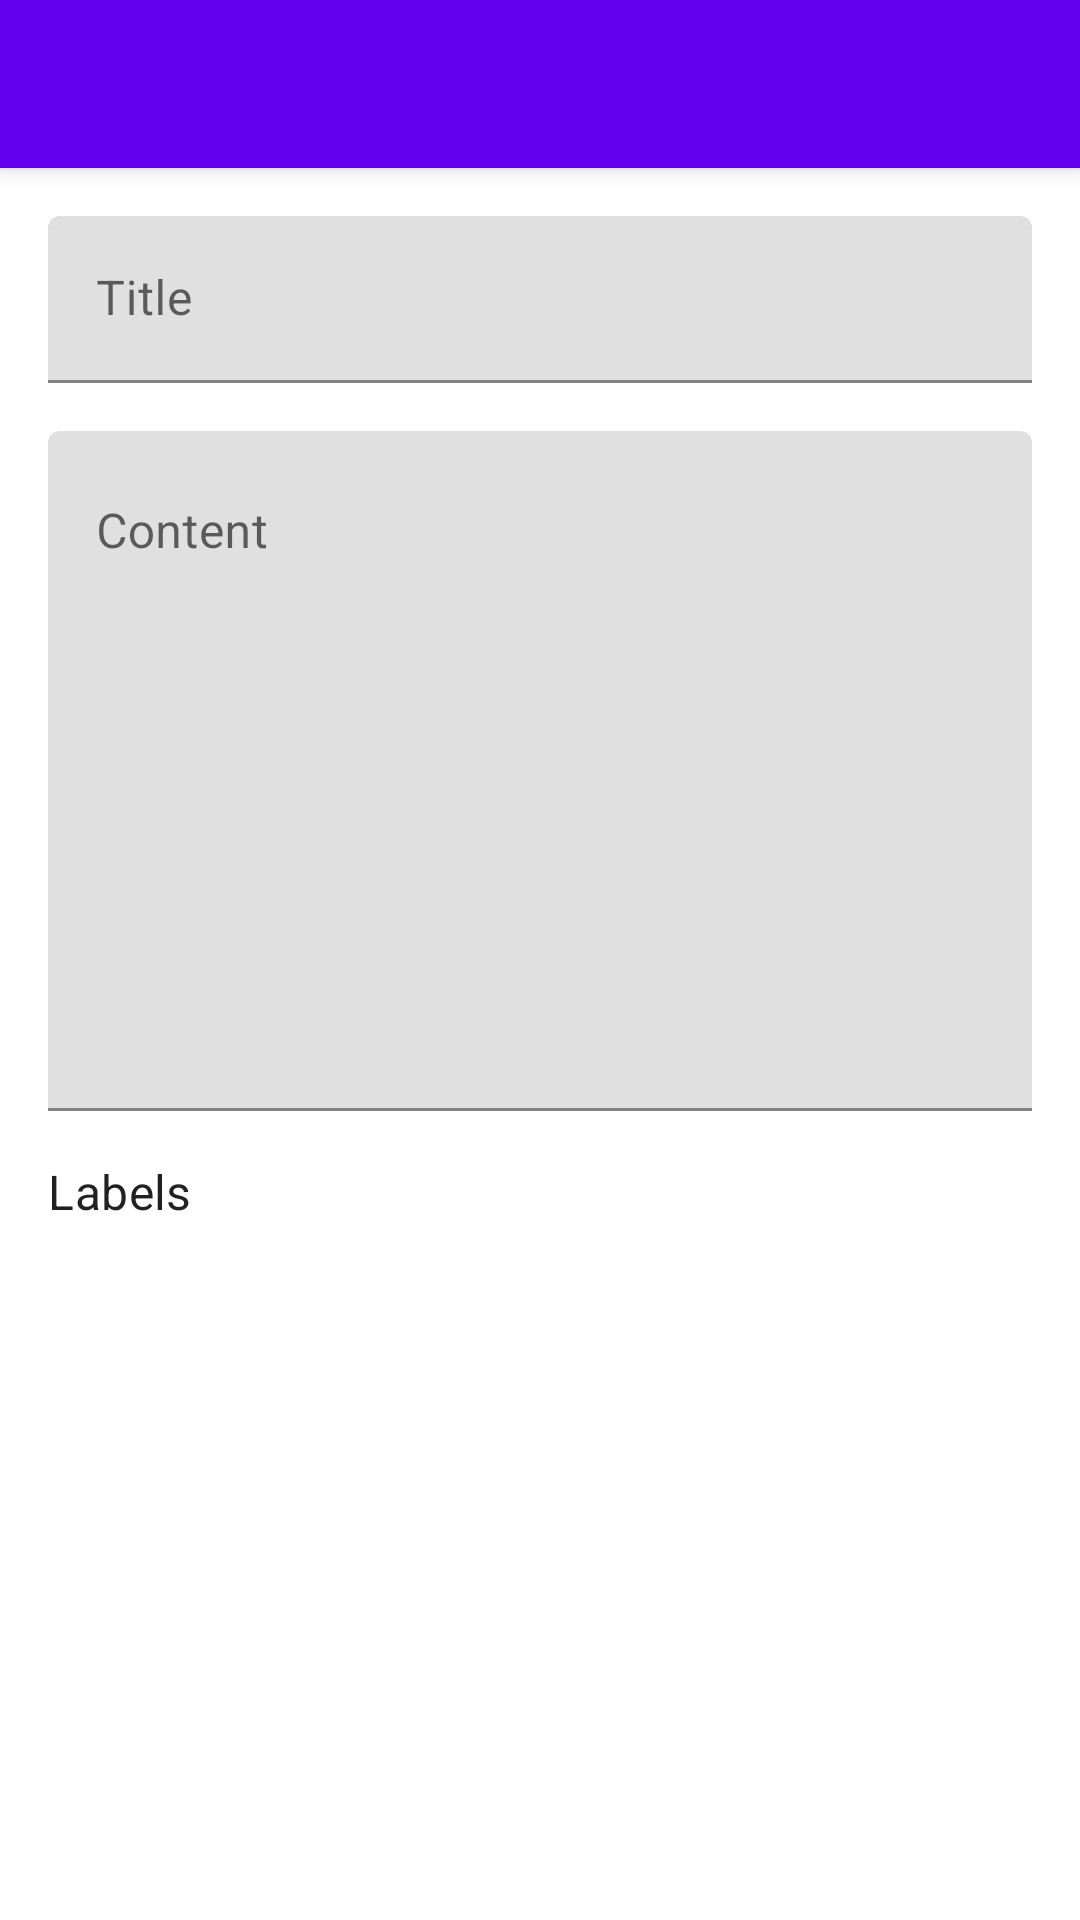

Produce the Android XML layout that renders to this screen, including the resource entries it uses.
<!-- AndroidManifest.xml: activity theme Theme.NotesApp -->
<!-- res/layout/activity_note_detail.xml -->
<?xml version="1.0" encoding="utf-8"?>
<androidx.coordinatorlayout.widget.CoordinatorLayout xmlns:android="http://schemas.android.com/apk/res/android"
    xmlns:app="http://schemas.android.com/apk/res-auto"
    android:layout_width="match_parent"
    android:layout_height="match_parent">

    <com.google.android.material.appbar.AppBarLayout
        android:layout_width="match_parent"
        android:layout_height="wrap_content">

        <androidx.appcompat.widget.Toolbar
            android:id="@+id/toolbar"
            android:layout_width="match_parent"
            android:layout_height="?attr/actionBarSize"
            android:background="?attr/colorPrimary"
            android:theme="@style/ThemeOverlay.MaterialComponents.Dark.ActionBar"
            app:popupTheme="@style/ThemeOverlay.MaterialComponents.Light" />

    </com.google.android.material.appbar.AppBarLayout>

    <ScrollView
        android:layout_width="match_parent"
        android:layout_height="match_parent"
        app:layout_behavior="@string/appbar_scrolling_view_behavior">

        <LinearLayout
            android:layout_width="match_parent"
            android:layout_height="wrap_content"
            android:orientation="vertical"
            android:padding="16dp">

            <com.google.android.material.textfield.TextInputLayout
                android:id="@+id/tilTitle"
                android:layout_width="match_parent"
                android:layout_height="wrap_content"
                android:hint="@string/title">

                <com.google.android.material.textfield.TextInputEditText
                    android:id="@+id/etTitle"
                    android:layout_width="match_parent"
                    android:layout_height="wrap_content"
                    android:inputType="text" />

            </com.google.android.material.textfield.TextInputLayout>

            <com.google.android.material.textfield.TextInputLayout
                android:id="@+id/tilContent"
                android:layout_width="match_parent"
                android:layout_height="wrap_content"
                android:layout_marginTop="16dp"
                android:hint="@string/content">

                <com.google.android.material.textfield.TextInputEditText
                    android:id="@+id/etContent"
                    android:layout_width="match_parent"
                    android:layout_height="wrap_content"
                    android:gravity="top"
                    android:inputType="textMultiLine"
                    android:minLines="10" />

            </com.google.android.material.textfield.TextInputLayout>
            
            <TextView
                android:layout_width="wrap_content"
                android:layout_height="wrap_content"
                android:layout_marginTop="16dp"
                android:text="Labels"
                android:textAppearance="?attr/textAppearanceSubtitle1" />
                
            <com.google.android.material.chip.ChipGroup
                android:id="@+id/chipGroupLabels"
                android:layout_width="match_parent"
                android:layout_height="wrap_content"
                android:layout_marginTop="8dp" />

        </LinearLayout>

    </ScrollView>

</androidx.coordinatorlayout.widget.CoordinatorLayout>
<!-- resources referenced by this layout -->
<resources>
  <string name="content">Content</string>
  <string name="title">Title</string>
  <style name="Theme.NotesApp" parent="Theme.MaterialComponents.DayNight.NoActionBar">
          
          <item name="colorPrimary">@color/purple_500</item>
          <item name="colorPrimaryVariant">@color/purple_700</item>
          <item name="colorOnPrimary">@color/white</item>
          
          
          <item name="colorSecondary">@color/teal_200</item>
          <item name="colorSecondaryVariant">@color/teal_700</item>
          <item name="colorOnSecondary">@color/black</item>
          
          
          <item name="android:statusBarColor">?attr/colorPrimaryVariant</item>
      </style>
  <color name="purple_500">#FF6200EE</color>
  <color name="purple_700">#FF3700B3</color>
  <color name="white">#FFFFFFFF</color>
  <color name="teal_200">#FF03DAC5</color>
  <color name="teal_700">#FF018786</color>
  <color name="black">#FF000000</color>
</resources>
